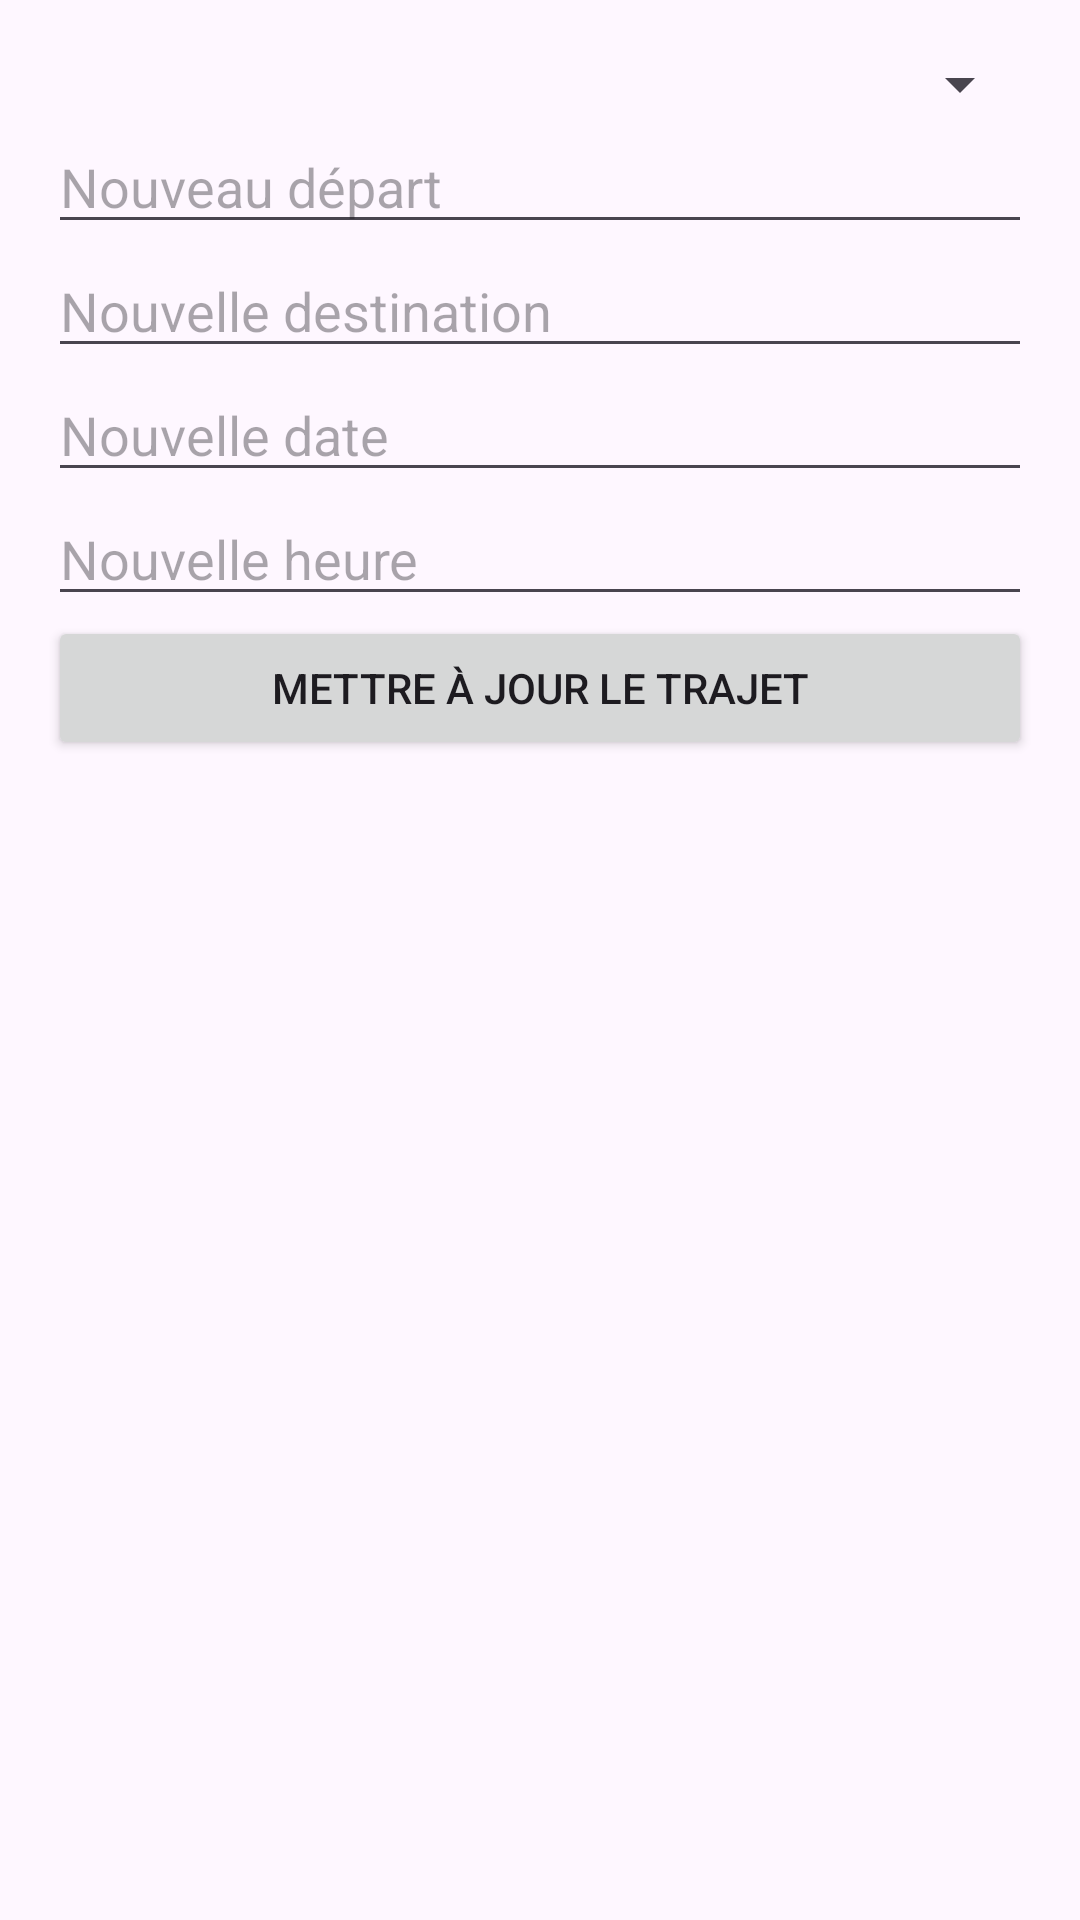

Android layout source for this screen:
<!-- AndroidManifest.xml: application theme Theme.TransportBus -->
<!-- res/layout/activity_edit_trip.xml -->
<?xml version="1.0" encoding="utf-8"?>
<LinearLayout xmlns:android="http://schemas.android.com/apk/res/android"
    android:layout_width="match_parent"
    android:layout_height="match_parent"
    android:orientation="vertical"
    android:padding="16dp">

    
    <Spinner
        android:id="@+id/tripSpinner"
        android:layout_width="match_parent"
        android:layout_height="wrap_content"
        android:spinnerMode="dropdown" />

    
    <EditText
        android:id="@+id/newDepartureEditText"
        android:layout_width="match_parent"
        android:layout_height="wrap_content"
        android:hint="Nouveau départ"
        android:inputType="text" />

    <EditText
        android:id="@+id/newDestinationEditText"
        android:layout_width="match_parent"
        android:layout_height="wrap_content"
        android:hint="Nouvelle destination"
        android:inputType="text" />

    <EditText
        android:id="@+id/newDateEditText"
        android:layout_width="match_parent"
        android:layout_height="wrap_content"
        android:hint="Nouvelle date"
        android:inputType="date" />

    <EditText
        android:id="@+id/newTimeEditText"
        android:layout_width="match_parent"
        android:layout_height="wrap_content"
        android:hint="Nouvelle heure"
        android:inputType="time" />

    
    <Button
        android:id="@+id/updateTripButton"
        android:layout_width="match_parent"
        android:layout_height="wrap_content"
        android:text="Mettre à jour le trajet" />

</LinearLayout>
<!-- resources referenced by this layout -->
<resources>
  <style name="Theme.TransportBus" parent="Base.Theme.TransportBus" />
  <style name="Base.Theme.TransportBus" parent="Theme.Material3.DayNight.NoActionBar">
          
          
      </style>
</resources>
